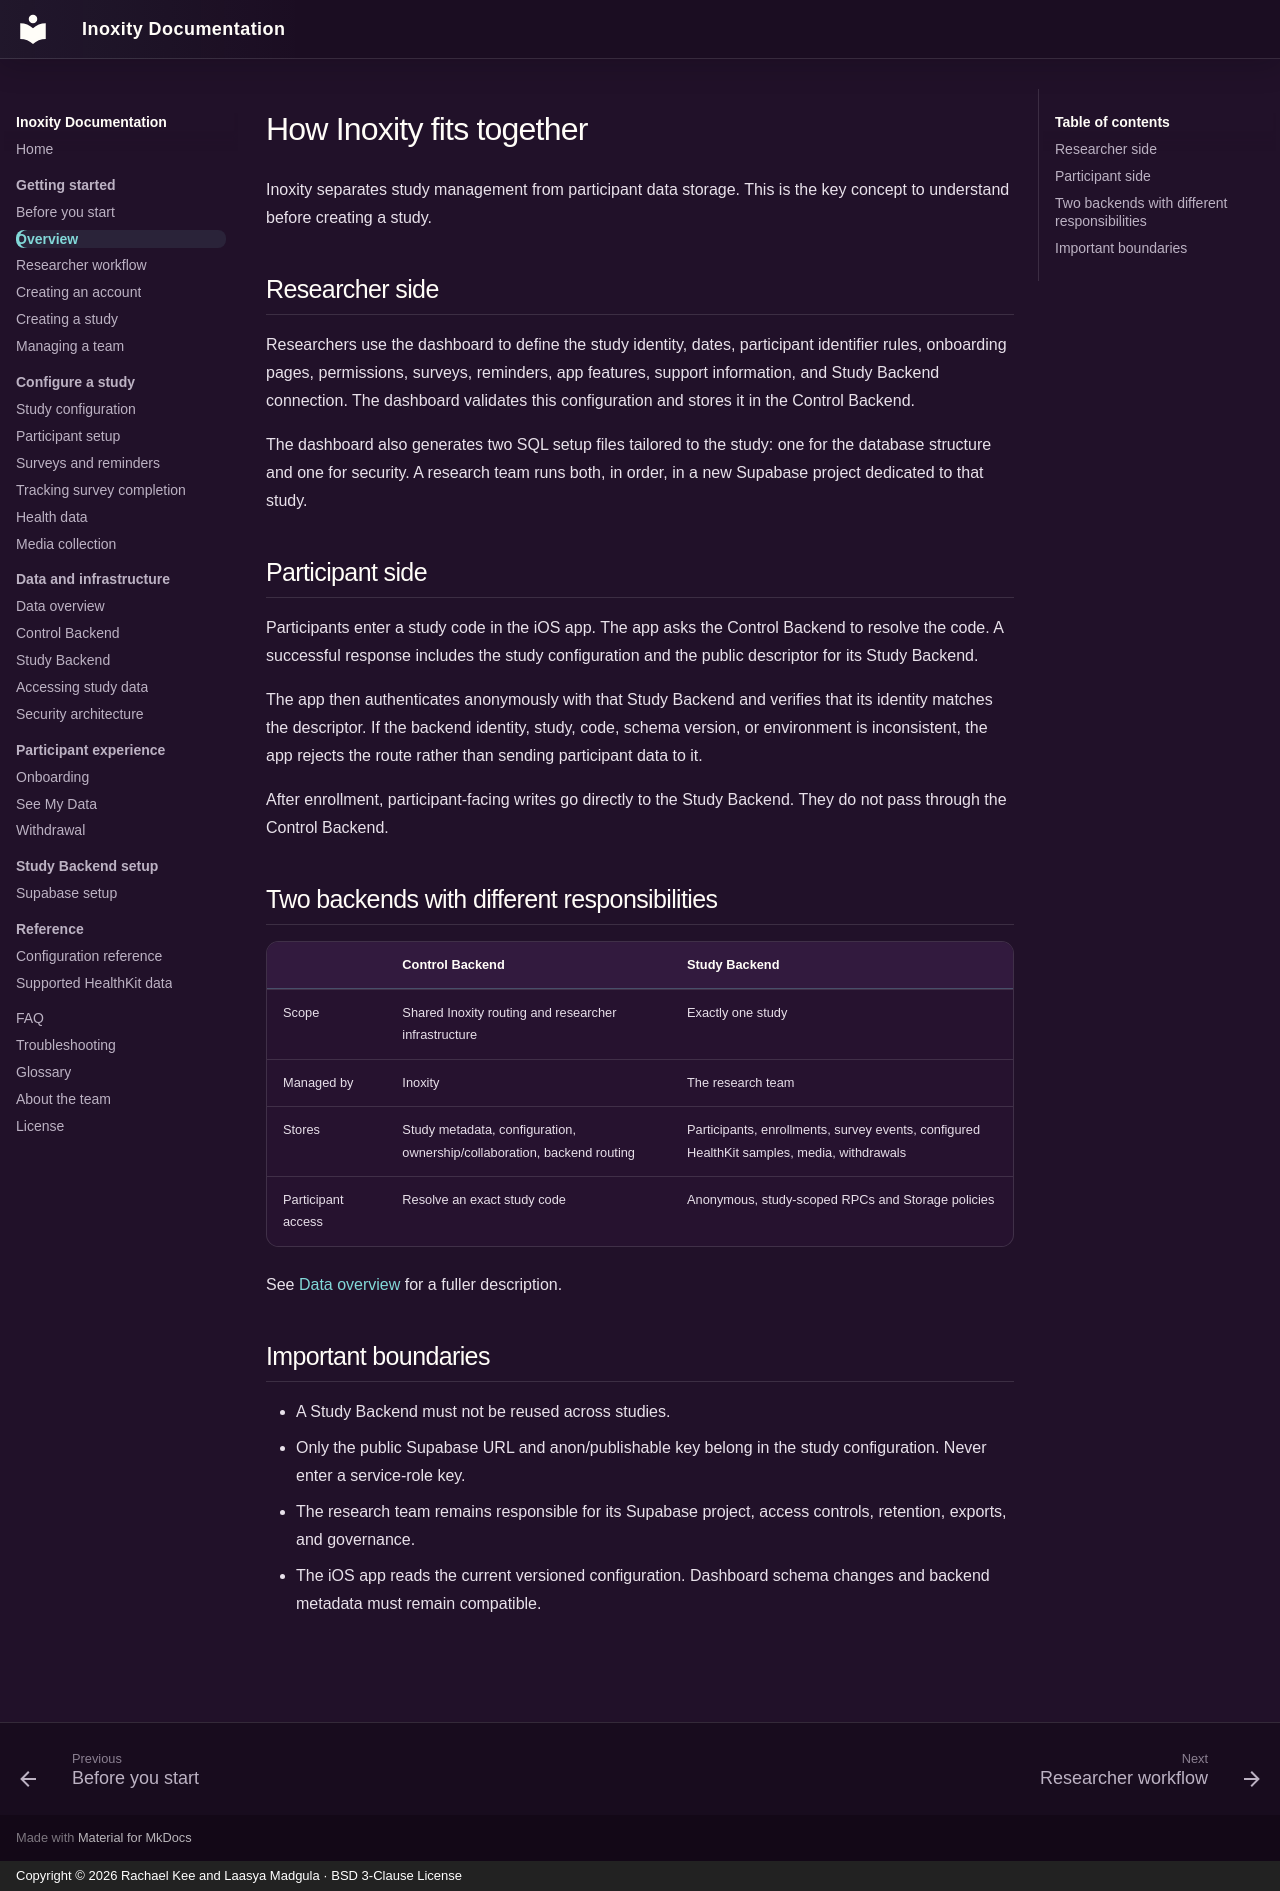

repository: inoxity/inoxity-dashboard · page: getting-started/overview/index.html · generator: mkdocs · copyright: Copyright © 2026 Rachael Kee and Laasya Madgula · BSD 3-Clause License

# How Inoxity fits together

Inoxity separates study management from participant data storage. This is the key concept to understand before creating a study.

## Researcher side

Researchers use the dashboard to define the study identity, dates, participant identifier rules, onboarding pages, permissions, surveys, reminders, app features, support information, and Study Backend connection. The dashboard validates this configuration and stores it in the Control Backend.

The dashboard also generates two SQL setup files tailored to the study: one for the database structure and one for security. A research team runs both, in order, in a new Supabase project dedicated to that study.

## Participant side

Participants enter a study code in the iOS app. The app asks the Control Backend to resolve the code. A successful response includes the study configuration and the public descriptor for its Study Backend.

The app then authenticates anonymously with that Study Backend and verifies that its identity matches the descriptor. If the backend identity, study, code, schema version, or environment is inconsistent, the app rejects the route rather than sending participant data to it.

After enrollment, participant-facing writes go directly to the Study Backend. They do not pass through the Control Backend.

## Two backends with different responsibilities

| | Control Backend | Study Backend |
| --- | --- | --- |
| Scope | Shared Inoxity routing and researcher infrastructure | Exactly one study |
| Managed by | Inoxity | The research team |
| Stores | Study metadata, configuration, ownership/collaboration, backend routing | Participants, enrollments, survey events, configured HealthKit samples, media, withdrawals |
| Participant access | Resolve an exact study code | Anonymous, study-scoped RPCs and Storage policies |

See [Data overview](../data/overview.md) for a fuller description.

## Important boundaries

- A Study Backend must not be reused across studies.
- Only the public Supabase URL and anon/publishable key belong in the study configuration. Never enter a service-role key.
- The research team remains responsible for its Supabase project, access controls, retention, exports, and governance.
- The iOS app reads the current versioned configuration. Dashboard schema changes and backend metadata must remain compatible.
